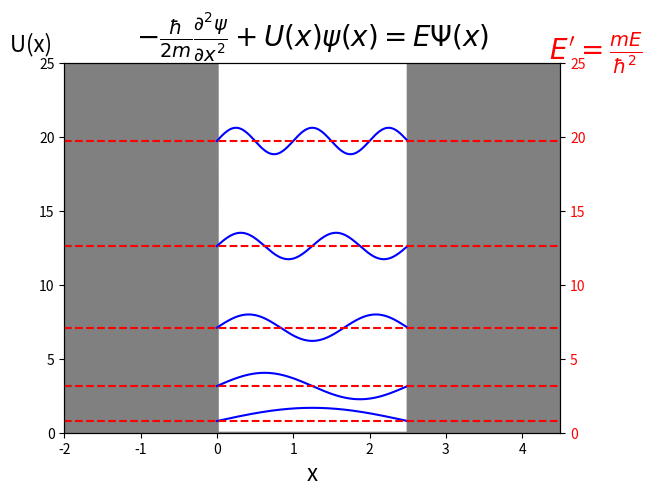

This figure's Python source:
import numpy as np
import matplotlib.pyplot as plt

#------------------------------------------------------------------------------------------------#
#    PROPÓSITO: Resolver la ecuación de Schrodinger para los estados estacionarios de una        #
#				 partícula en un potencial infinito mediante el método de diferencias finitas    #
# 				 y encontrar las energías permitidas para los dichoes estados de la función      #
#    			 de onda.                                                                        #
#------------------------------------------------------------------------------------------------#
#-----------------------------------------------------------------------------------------------/


#------------------------------------------------------------------------------------------------#
#--------------------------------FUNCIONES UTILIZADAS--------------------------------------------#
#------------------------------------------------------------------------------------------------#

def v_p(x):

	'''
	Potencial en el que se encuentra la partícula: caja rectangular con  paredes infinitas en 
	x=0 y x=L. 

	'''


	y=200
	if 0<=x<=L:
		y=0



	return y

def Sch_equation(x_val,Psi_in,dx, En):

	'''
	Encuentra la solución de la ecuación de Schrodinger para alguna energía 'En' cualquiera, a 
	partir de los dos valores iniciales Psi_in, en el intervalo x_val con subdiviciones de 
	tamaños dx. Devuelve una matriz con los valores [x, Psi(x)]
	'''

	Psi=Psi_in

	for i in range(len(x)-2):
		Psi[0].append(Psi[0][-1]+dx)


		Psi_sig=(-2*En*dx**2+2)*Psi[1][i+1]-Psi[1][i]
		Psi[1].append(Psi_sig)

	return Psi

def normalizar(Psi):

	'''
	Ya que cualquier múltiplo de una función Psi(x) que es solución de la ecuación de Schrodinger
	también lo es, y la solución de la función Sch_equation por lo general no está normalizada, 
	normaliza la función de onda encontrada Psi que se le pasa, de manera que la integral de esta
	en todo el espacio sea igual a 1..
	'''

	x=Psi[0]
	y=[i**2 for i in Psi[1]]
	dx=x[2]-x[1]
	Int=0

	for i in range(len(y)-1):
		Int += 0.5*(y[i]+y[i+1])*(dx)

	Psi[1] = [k/np.sqrt(Int) for k in Psi[1]]
	return Psi




L=2.5
dx=0.01
GraphAxis=[-2,L+2,0,25]

#------------------------------------------------------------------------------------------------#
#--------------------------------GRÁFICA DEL POTENCIAL-------------------------------------------#
#------------------------------------------------------------------------------------------------#

xp=np.arange(-5,L+5,dx)
vp=[v_p(i) for i in xp]
xp2=[-1 for i in xp]
plt.plot(xp,vp,color='gray')
plt.fill_between(xp,xp2,vp,color='gray')
plt.axis(GraphAxis)
plt.title(r'$-\frac{\hbar}{2m}\frac{\partial^2{\psi}}{\partial{x^2}}+U(x)\psi(x)=E\Psi(x)$', size=20, y=1.025)
plt.xlabel('x', size=16)
h=plt.ylabel('U(x) ', size=16, y=1.02)
h.set_rotation(0)


#------------------------------------------------------------------------------------------------#
#-------------------------------DETERMINACIÓN DE LAS ENERGÍAS------------------------------------#
#------------------------------------------------------------------------------------------------#

L=L+dx

E_psb=list(np.arange(0,50,0.1))                                               #--Primeras energías posibles con las que se encontrará la solución a la
																			  #ecuaión. Se guardarán los intervalos donde haya una energía permitida.
E_find=[]                                                                     #--Intervalos donde debe haber una energía permitida.
PsiUlt=[]																	  #--Últimos valores de la ec. De Schrodinger, con la que se determina en qué
																			  #--Intervalos hay energías posibles

Energias=[]                                      						      #Guarda las últimas arpoximaciónes de las energías

for i in range(len(E_psb)):

	'''
	Encuentra la solución de la ec. de Schrodinger para cada energía en E_psb, y guarda el último
	valor de cada solución en PsiUlt.
	'''

	En=E_psb[i]
	x=list(np.arange(0,L,dx))
	Psi_in=[x[0:2],[0.0,0.1]]
	Psi=Sch_equation(x,Psi_in,dx, En)

	PsiUlt.append(Psi[1][-1])


for i in range(len(PsiUlt)-1):
	'''
	A partir de los valores de PsiUlt (últimos valores de la solución para cada energía), se derminan
	los intérvalos donde se debe encontrar una energía permitida (cuando el último punto de la solución 
	cambia de signo).
	'''
	if PsiUlt[i]*PsiUlt[i+1]<0:
		E_find.append([E_psb[i], E_psb[i+1]])


for i in range(len(E_find)):

	'''
	Se mejora la aproximación de cada energía en E_find, reduciendo los intervalos por un método similar
	al método de bisección, analizando en qué intervalos de E el ultimo punto de la solución cambia de signo.
	'''
	E0=E_find[i][0]
	E1=E_find[i][1]


	while abs(E0-E1)>0.000001:

		Em=0.5*(E0+E1)


		Psi_in=[x[0:2],[0.0,0.1]]
		Psi0=Sch_equation(x,Psi_in,dx, E0)

		Psi_in=[x[0:2],[0.0,0.1]]
		Psim=Sch_equation(x,Psi_in,dx, Em)

		Psi_in=[x[0:2],[0.0,0.1]]
		Psi1=Sch_equation(x,Psi_in,dx, E1)
		
		if (Psi0[1][-1]*Psim[1][-1]<0):
			
			E1=Em
		else:
			E0 = Em	


	Energias.append([E0,E1])													  #Guarda el intervalo de energías cuando la diferencia entre
																				  #los valores de E0 y E1 es menor a la tolerancia deseada.


E=[]                                                                              #Finalmente, se guarda el valor medio de cada intervalo en 
																				  #'Energías'. 
for i in range(len(Energias)):
	E.append((Energias[i][0]+Energias[i][1])/2)


#------------------------------------------------------------------------------------------------#
#--------------------------------GRÁFICA DE LAS FUNCIONES DE ONDA--------------------------------#
#------------------------------------------------------------------------------------------------#

	'''
	A partir de las energías encontradas (almacenadas en 'E'), se encuentra la solución de la ecuación
	y se grafica en el mismo gráfico del potencial.
	'''

for n in range(len(E)):

	En=E[n]


	x=list(np.arange(0,L,dx))
	Psi_in=[x[0:2],[0.0,0.1]]

	Psi=Sch_equation(x,Psi_in,dx, En)

	Psi=normalizar(Psi)

	plt.plot(Psi[0], [I**1 + En for I in Psi[1]],'b-')

#------------------------------------------------------------------------------------------------#
#--------------------------------GRÁFICA DE LOS NIVELES ENERGÉTICOS------------------------------#
#------------------------------------------------------------------------------------------------#

	'''
	Se grafican en el mismo gráfico los niveles energéticos mediante líneas horizontales, añadiendo
	un nuevo eje y en el lado derecho.
	'''
x=list(np.arange(-2,5,dx))

plt.twinx()
plt.axis(GraphAxis)
h=plt.ylabel("  $E'=\\frac{mE}{\hbar^2}$ ", color='red', size=20, y=1.09, x=2)
h.set_rotation(0)
h.set
plt.tick_params(axis='y', labelcolor='red')


for n in range(len(E)):

	y=[E[n] for i in range(len(x))]

	plt.plot(x,y,'r--')



plt.show()